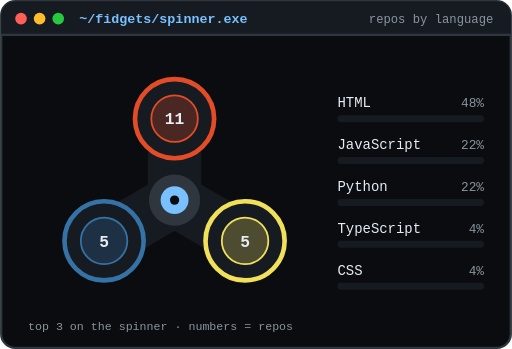
t = 0.00 s
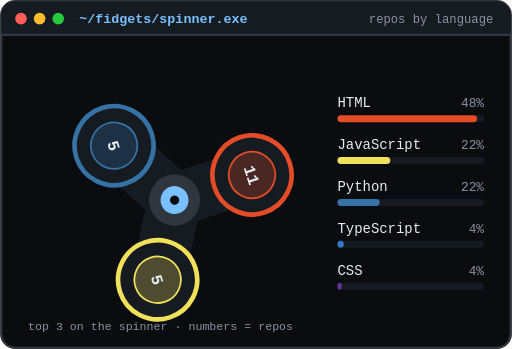
t = 1.20 s
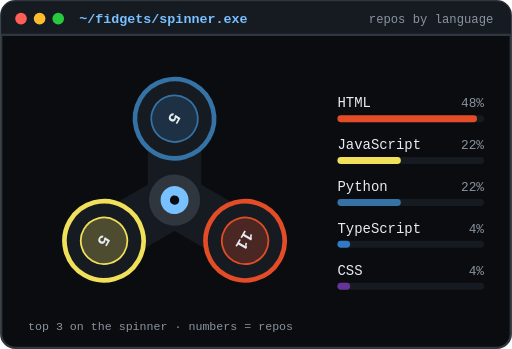
t = 2.00 s
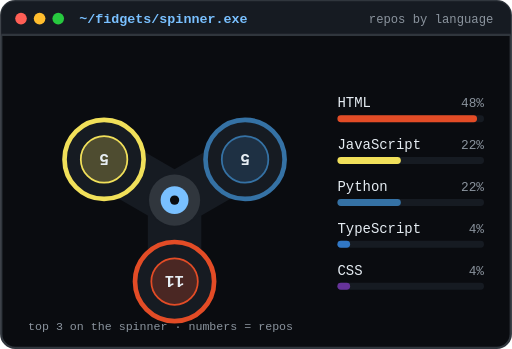
t = 3.00 s
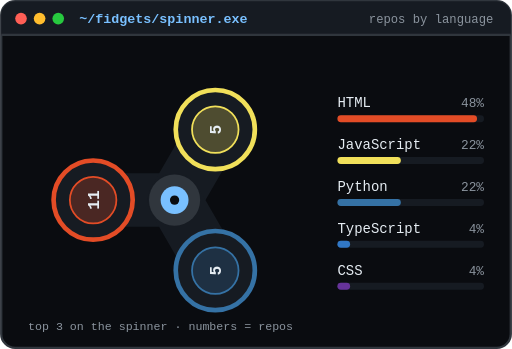
t = 4.50 s
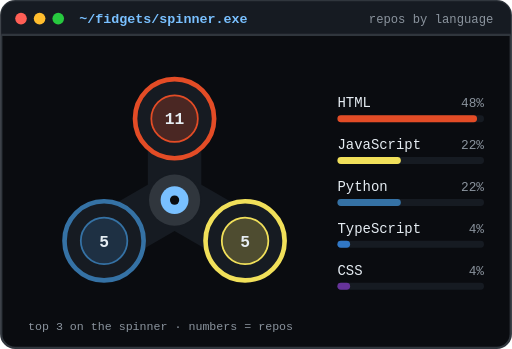
t = 6.00 s

The animated SVG that drew these frames (rendered in a browser with its animation timeline set to each time). Animation: 6 SMIL elements (animate=5,animateTransform=1); one cycle of 6.00 s, repeats indefinitely.

<svg xmlns="http://www.w3.org/2000/svg" viewBox="0 0 440 300" width="440" height="300"><g font-family="ui-monospace,'SF Mono','JetBrains Mono',Menlo,Consolas,monospace"><rect x="1" y="1" width="438" height="298" rx="12" fill="#0a0c10" stroke="#30363d" stroke-width="2"/><path d="M1 13a12 12 0 0 1 12-12h414a12 12 0 0 1 12 12v17H1Z" fill="#161b22"/><path d="M1 30H439" stroke="#30363d" stroke-width="2"/><circle cx="18" cy="16" r="5" fill="#ff5f56"/><circle cx="34" cy="16" r="5" fill="#ffbd2e"/><circle cx="50" cy="16" r="5" fill="#27c93f"/><text x="68" y="20" font-size="11.5" font-weight="700" fill="#79c0ff">~/fidgets/spinner.exe</text><text x="424" y="20" text-anchor="end" font-size="10.5" fill="#8b949e">repos by language</text><g><animateTransform attributeName="transform" type="rotate" from="0 150 172" to="360 150 172" dur="6s" repeatCount="indefinite"/><line x1="150" y1="172" x2="150.0" y2="102.0" stroke="#161b22" stroke-width="46" stroke-linecap="round"/><line x1="150" y1="172" x2="210.6" y2="207.0" stroke="#161b22" stroke-width="46" stroke-linecap="round"/><line x1="150" y1="172" x2="89.4" y2="207.0" stroke="#161b22" stroke-width="46" stroke-linecap="round"/><circle cx="150.0" cy="102.0" r="34" fill="#161b22" stroke="#e34c26" stroke-width="4"/><circle cx="150.0" cy="102.0" r="20" fill="#e34c26" fill-opacity="0.25" stroke="#e34c26" stroke-width="1.5"/><text x="150.0" y="107.0" text-anchor="middle" font-size="14" font-weight="800" fill="#e6edf3">11</text><circle cx="210.6" cy="207.0" r="34" fill="#161b22" stroke="#f1e05a" stroke-width="4"/><circle cx="210.6" cy="207.0" r="20" fill="#f1e05a" fill-opacity="0.25" stroke="#f1e05a" stroke-width="1.5"/><text x="210.6" y="212.0" text-anchor="middle" font-size="14" font-weight="800" fill="#e6edf3">5</text><circle cx="89.4" cy="207.0" r="34" fill="#161b22" stroke="#3572a5" stroke-width="4"/><circle cx="89.4" cy="207.0" r="20" fill="#3572a5" fill-opacity="0.25" stroke="#3572a5" stroke-width="1.5"/><text x="89.4" y="212.0" text-anchor="middle" font-size="14" font-weight="800" fill="#e6edf3">5</text><circle cx="150" cy="172" r="22" fill="#30363d"/><circle cx="150" cy="172" r="12" fill="#79c0ff"/><circle cx="150" cy="172" r="4" fill="#0a0c10"/></g><text x="290" y="92" font-size="12" fill="#e6edf3">HTML</text><text x="416" y="92" text-anchor="end" font-size="11" fill="#8b949e">48%</text><rect x="290" y="99" width="126" height="6" rx="3" fill="#161b22"/><rect x="290" y="99" width="0" height="6" rx="3" fill="#e34c26"><animate attributeName="width" from="0" to="120.0" dur="1.2s" begin="0.0s" fill="freeze"/></rect><text x="290" y="128" font-size="12" fill="#e6edf3">JavaScript</text><text x="416" y="128" text-anchor="end" font-size="11" fill="#8b949e">22%</text><rect x="290" y="135" width="126" height="6" rx="3" fill="#161b22"/><rect x="290" y="135" width="0" height="6" rx="3" fill="#f1e05a"><animate attributeName="width" from="0" to="54.5" dur="1.2s" begin="0.2s" fill="freeze"/></rect><text x="290" y="164" font-size="12" fill="#e6edf3">Python</text><text x="416" y="164" text-anchor="end" font-size="11" fill="#8b949e">22%</text><rect x="290" y="171" width="126" height="6" rx="3" fill="#161b22"/><rect x="290" y="171" width="0" height="6" rx="3" fill="#3572a5"><animate attributeName="width" from="0" to="54.5" dur="1.2s" begin="0.4s" fill="freeze"/></rect><text x="290" y="200" font-size="12" fill="#e6edf3">TypeScript</text><text x="416" y="200" text-anchor="end" font-size="11" fill="#8b949e">4%</text><rect x="290" y="207" width="126" height="6" rx="3" fill="#161b22"/><rect x="290" y="207" width="0" height="6" rx="3" fill="#3178c6"><animate attributeName="width" from="0" to="10.9" dur="1.2s" begin="0.6s" fill="freeze"/></rect><text x="290" y="236" font-size="12" fill="#e6edf3">CSS</text><text x="416" y="236" text-anchor="end" font-size="11" fill="#8b949e">4%</text><rect x="290" y="243" width="126" height="6" rx="3" fill="#161b22"/><rect x="290" y="243" width="0" height="6" rx="3" fill="#663399"><animate attributeName="width" from="0" to="10.9" dur="1.2s" begin="0.8s" fill="freeze"/></rect><text x="24" y="284" font-size="10" fill="#8b949e">top 3 on the spinner · numbers = repos</text></g></svg>
